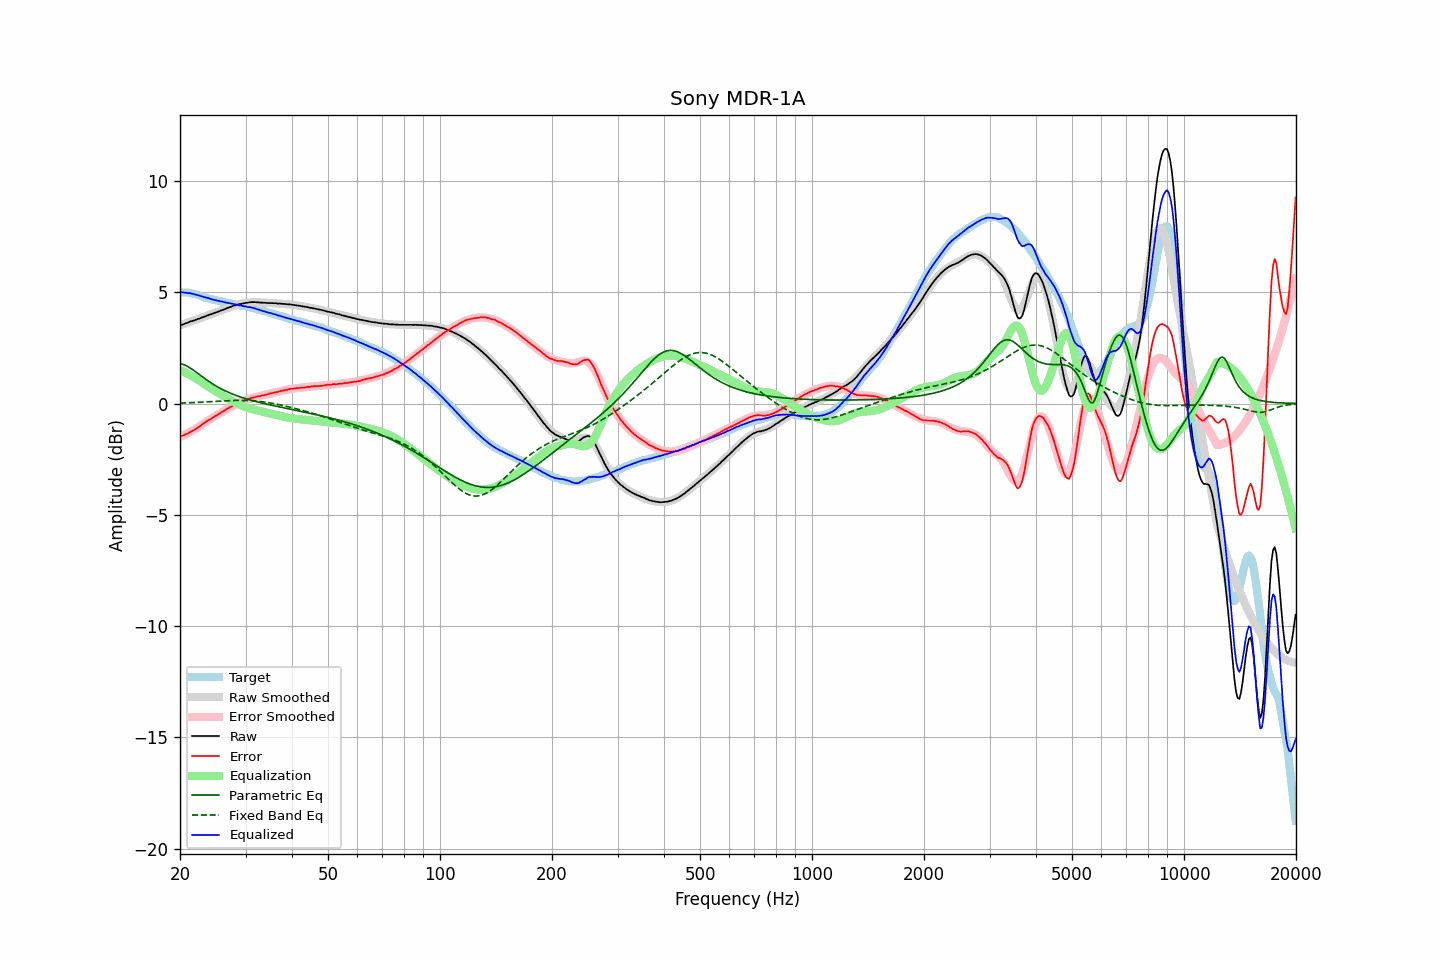

Values plotted in this chart, from the file beside it:
frequency, raw, error, smoothed, error_smoothed, equalization, parametric_eq, fixed_band_eq, equalized_raw, equalized_smoothed, target
20.00, 3.52, -1.47, 3.51, -1.50, 1.50, 1.79, 0.02, 5.02, 5.01, 4.99
20.20, 3.54, -1.45, 3.54, -1.47, 1.47, 1.78, 0.02, 5.00, 5.00, 4.99
20.40, 3.56, -1.43, 3.56, -1.43, 1.43, 1.76, 0.03, 4.99, 5.00, 4.99
20.61, 3.59, -1.40, 3.59, -1.40, 1.40, 1.73, 0.03, 4.98, 4.99, 4.99
20.81, 3.62, -1.37, 3.61, -1.36, 1.36, 1.69, 0.03, 4.98, 4.98, 4.99
21.02, 3.64, -1.35, 3.64, -1.32, 1.32, 1.66, 0.03, 4.96, 4.96, 4.99
21.23, 3.68, -1.29, 3.67, -1.29, 1.29, 1.61, 0.04, 4.96, 4.95, 4.97
21.44, 3.70, -1.26, 3.69, -1.25, 1.25, 1.57, 0.04, 4.94, 4.94, 4.96
21.66, 3.72, -1.22, 3.72, -1.21, 1.21, 1.52, 0.04, 4.92, 4.92, 4.94
21.87, 3.74, -1.18, 3.74, -1.17, 1.17, 1.47, 0.05, 4.90, 4.91, 4.92
22.09, 3.77, -1.14, 3.77, -1.12, 1.12, 1.41, 0.05, 4.89, 4.89, 4.90
22.31, 3.80, -1.08, 3.80, -1.08, 1.08, 1.36, 0.05, 4.88, 4.88, 4.87
22.54, 3.82, -1.04, 3.82, -1.03, 1.03, 1.31, 0.06, 4.85, 4.85, 4.85
22.76, 3.85, -0.99, 3.85, -0.98, 0.98, 1.25, 0.06, 4.83, 4.83, 4.83
22.99, 3.88, -0.93, 3.87, -0.93, 0.93, 1.20, 0.06, 4.81, 4.81, 4.80
23.22, 3.90, -0.87, 3.90, -0.89, 0.89, 1.15, 0.07, 4.78, 4.79, 4.77
23.45, 3.93, -0.82, 3.93, -0.84, 0.84, 1.09, 0.07, 4.77, 4.76, 4.75
23.69, 3.96, -0.78, 3.95, -0.79, 0.79, 1.04, 0.08, 4.75, 4.74, 4.74
23.92, 3.99, -0.73, 3.98, -0.74, 0.74, 0.99, 0.08, 4.73, 4.72, 4.72
24.16, 4.01, -0.70, 4.01, -0.70, 0.70, 0.94, 0.08, 4.70, 4.70, 4.71
24.40, 4.03, -0.66, 4.03, -0.65, 0.65, 0.90, 0.09, 4.68, 4.68, 4.69
24.65, 4.06, -0.61, 4.06, -0.60, 0.60, 0.85, 0.09, 4.66, 4.66, 4.67
24.89, 4.09, -0.56, 4.09, -0.56, 0.56, 0.81, 0.10, 4.65, 4.65, 4.65
25.14, 4.11, -0.53, 4.11, -0.52, 0.52, 0.76, 0.10, 4.62, 4.63, 4.63
25.39, 4.14, -0.48, 4.14, -0.47, 0.47, 0.72, 0.10, 4.61, 4.61, 4.61
25.65, 4.17, -0.44, 4.17, -0.43, 0.43, 0.68, 0.11, 4.60, 4.60, 4.60
25.91, 4.20, -0.38, 4.20, -0.39, 0.39, 0.65, 0.11, 4.58, 4.58, 4.57
26.16, 4.22, -0.34, 4.22, -0.34, 0.34, 0.61, 0.12, 4.56, 4.56, 4.56
26.43, 4.25, -0.30, 4.25, -0.30, 0.30, 0.57, 0.12, 4.54, 4.55, 4.55
26.69, 4.28, -0.25, 4.28, -0.25, 0.25, 0.54, 0.12, 4.53, 4.53, 4.53
26.96, 4.31, -0.21, 4.31, -0.21, 0.21, 0.51, 0.13, 4.52, 4.52, 4.52
27.23, 4.34, -0.17, 4.33, -0.17, 0.17, 0.48, 0.13, 4.51, 4.50, 4.50
27.50, 4.36, -0.14, 4.36, -0.13, 0.13, 0.45, 0.13, 4.49, 4.49, 4.49
27.77, 4.39, -0.08, 4.38, -0.09, 0.09, 0.42, 0.14, 4.48, 4.47, 4.47
28.05, 4.41, -0.05, 4.40, -0.05, 0.05, 0.39, 0.14, 4.46, 4.46, 4.46
28.33, 4.43, -0.01, 4.43, -0.02, 0.02, 0.36, 0.14, 4.45, 4.44, 4.44
28.62, 4.45, 0.02, 4.45, 0.02, -0.02, 0.33, 0.14, 4.43, 4.43, 4.43
28.90, 4.47, 0.05, 4.47, 0.05, -0.05, 0.31, 0.14, 4.42, 4.42, 4.42
29.19, 4.48, 0.08, 4.48, 0.08, -0.08, 0.28, 0.14, 4.40, 4.40, 4.39
29.48, 4.50, 0.11, 4.50, 0.11, -0.11, 0.26, 0.14, 4.39, 4.39, 4.39
29.78, 4.51, 0.13, 4.51, 0.14, -0.14, 0.24, 0.14, 4.37, 4.38, 4.38
30.08, 4.53, 0.16, 4.52, 0.16, -0.16, 0.22, 0.14, 4.36, 4.36, 4.37
30.38, 4.53, 0.18, 4.53, 0.19, -0.19, 0.19, 0.14, 4.34, 4.34, 4.35
30.68, 4.55, 0.21, 4.54, 0.21, -0.21, 0.17, 0.13, 4.34, 4.33, 4.33
30.99, 4.56, 0.25, 4.55, 0.23, -0.23, 0.15, 0.13, 4.32, 4.31, 4.31
31.30, 4.56, 0.26, 4.55, 0.25, -0.25, 0.13, 0.13, 4.30, 4.30, 4.30
31.61, 4.56, 0.27, 4.55, 0.27, -0.27, 0.11, 0.12, 4.29, 4.28, 4.29
31.93, 4.56, 0.29, 4.55, 0.29, -0.29, 0.09, 0.12, 4.27, 4.26, 4.26
32.24, 4.55, 0.32, 4.55, 0.31, -0.31, 0.08, 0.11, 4.24, 4.24, 4.23
32.57, 4.55, 0.33, 4.55, 0.33, -0.33, 0.06, 0.10, 4.22, 4.22, 4.22
32.89, 4.54, 0.33, 4.54, 0.35, -0.35, 0.04, 0.09, 4.19, 4.20, 4.20
33.22, 4.54, 0.36, 4.54, 0.36, -0.36, 0.02, 0.08, 4.17, 4.18, 4.17
33.55, 4.53, 0.37, 4.53, 0.38, -0.38, 0.01, 0.07, 4.15, 4.16, 4.16
33.89, 4.53, 0.39, 4.53, 0.40, -0.40, -0.01, 0.06, 4.13, 4.14, 4.14
34.23, 4.52, 0.40, 4.52, 0.41, -0.41, -0.03, 0.05, 4.11, 4.11, 4.11
34.57, 4.52, 0.43, 4.52, 0.43, -0.43, -0.04, 0.04, 4.09, 4.09, 4.09
34.92, 4.52, 0.45, 4.52, 0.45, -0.45, -0.06, 0.03, 4.07, 4.07, 4.07
35.27, 4.52, 0.47, 4.51, 0.46, -0.46, -0.08, 0.02, 4.05, 4.05, 4.05
35.62, 4.51, 0.48, 4.51, 0.48, -0.48, -0.09, 0.00, 4.03, 4.03, 4.03
35.97, 4.51, 0.50, 4.50, 0.50, -0.50, -0.11, -0.01, 4.01, 4.01, 4.00
... 635 more rows
